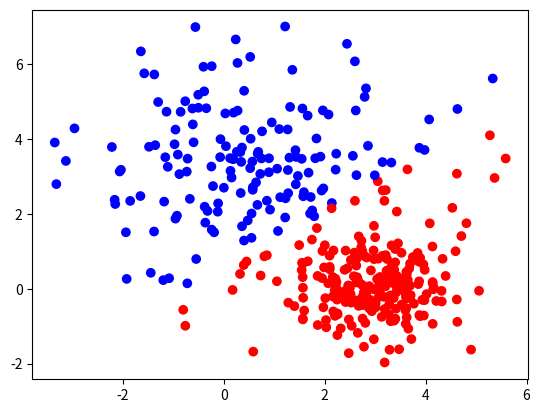

The script that saved this image:
import numpy as np
import pandas as pd
import matplotlib.pyplot as plt
from matplotlib.colors import ListedColormap
np.random.seed(2020)

class Kmeans():
    def __init__(self, K, epoch=20):
        self.epoch = epoch
        self.K = K
        self.centers = None

    def __cal_d(self, x, c):
        return (x - c) @ (x - c)

    def train(self, X):
        centers = X[ [np.random.randint(X.shape[0]) for i in range(self.K)] ]

        for i in range(self.epoch):
            centers_map = [[] for i in range(len(centers))]
            for i in range(X.shape[0]):
                min_d = 10 ** 8
                min_id = None
                for j in range(len(centers) ):
                    d = self.__cal_d(X[i], centers[j])
                    if d < min_d:
                        min_d = d
                        min_id = j
                centers_map[min_id].append(i)

            # update
            for i in range(len(centers)):
                if len(centers_map[i]) == 0:
                    continue
                else:
                    centers[i] = np.mean( X[centers_map[i]], axis=0 )
        self.centers = centers

    def predict(self, X):
        y = []
        for i in range(X.shape[0]):
            min_d = 10 ** 8
            min_id = None
            for j in range(len(self.centers) ):
                d = self.__cal_d(X[i], self.centers[j])
                if d < min_d:
                    min_d = d
                    min_id = j
            y.append(min_id)
        return y

if __name__ == '__main__':


    # data preparation
    m1 = np.array([1, 3])
    m2 = np.array([3, 0])
    C1 = np.array([[3, 0], [0, 3]], np.float32)
    C2 = np.array([[0.5, 0], [0, 0.5]], np.float32)
    N = 200
    data1 = np.random.randn(N, 2)
    data2 = np.random.randn(N, 2)
    A1 = np.linalg.cholesky(C1)
    A2 = np.linalg.cholesky(C2)
    new_data1 = data1 @ A1.T + m1
    new_data2 = data2 @ A2.T + m2
    X = np.concatenate([new_data1, new_data2], axis=0)

    # model
    clf = Kmeans(K=2)
    clf.train(X)
    y = clf.predict(X)

    cm_bright = ListedColormap(['#FF0000', '#0000FF'])
    plt.scatter(X[:, 0], X[:, 1], c=y, cmap=cm_bright)
    plt.show()
